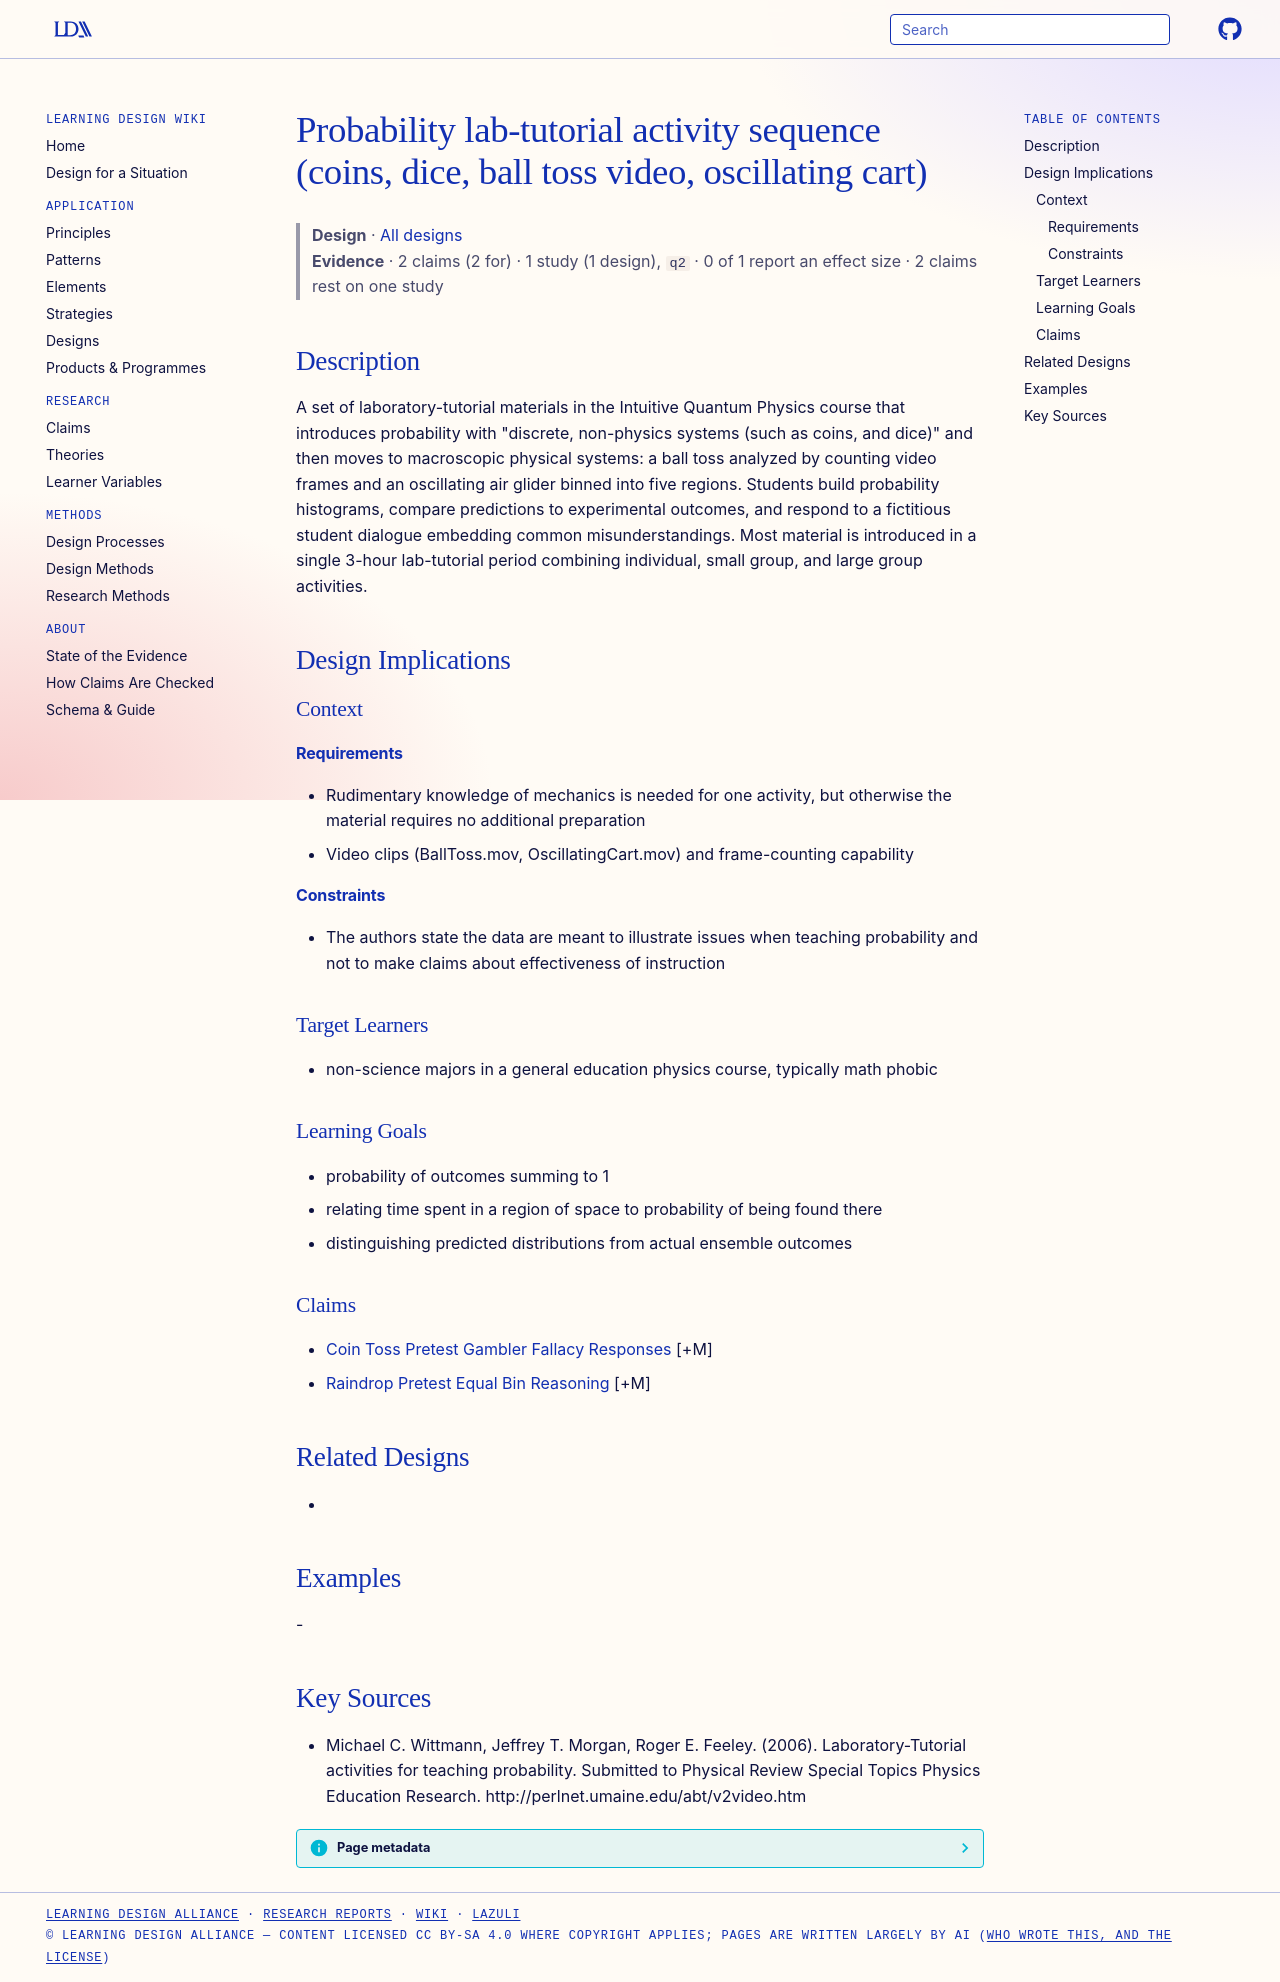

repository: Learning-Design-Alliance/learning-wiki · page: designs/probability-lab-tutorial-activity-sequence/index.html · generator: mkdocs

---
type: design
id: probability-lab-tutorial-activity-sequence
title: Probability lab-tutorial activity sequence (coins, dice, ball toss video, oscillating cart)
description: "A set of laboratory-tutorial materials in the Intuitive Quantum Physics course that introduces probability with \"discrete, non-physics systems (such as coins, and dice)\" and then moves to macroscopic physical systems:..."
status: review
generated:
  by: "process:settle-candidates"
  at: 2026-11-22
sources:
  - id: michael-c-wittmann-2006
    resource: "http://perlnet.umaine.edu/abt/v2video.htm"
    title: "Michael C. Wittmann, Jeffrey T. Morgan, Roger E. Feeley. (2006). Laboratory-Tutorial activities for teaching probability. Submitted to Physical Review Special Topics Physics Education Research. http://perlnet.umaine.edu/abt/v2video.htm"
    author: Michael C. Wittmann, Jeffrey T. Morgan, Roger E. Feeley
---

# Probability lab-tutorial activity sequence (coins, dice, ball toss video, oscillating cart)

> **Design** · [All designs](index.md)
> **Evidence** · 2 claims (2 for) · 1 study (1 design), `q2` · 0 of 1 report an effect size · 2 claims rest on one study

## Description
A set of laboratory-tutorial materials in the Intuitive Quantum Physics course that introduces probability with "discrete, non-physics systems (such as coins, and dice)" and then moves to macroscopic physical systems: a ball toss analyzed by counting video frames and an oscillating air glider binned into five regions. Students build probability histograms, compare predictions to experimental outcomes, and respond to a fictitious student dialogue embedding common misunderstandings. Most material is introduced in a single 3-hour lab-tutorial period combining individual, small group, and large group activities.

## Design Implications

### Context
#### Requirements
- Rudimentary knowledge of mechanics is needed for one activity, but otherwise the material requires no additional preparation
- Video clips (BallToss.mov, OscillatingCart.mov) and frame-counting capability
#### Constraints
- The authors state the data are meant to illustrate issues when teaching probability and not to make claims about effectiveness of instruction

### Target Learners
- non-science majors in a general education physics course, typically math phobic

### Learning Goals
- probability of outcomes summing to 1
- relating time spent in a region of space to probability of being found there
- distinguishing predicted distributions from actual ensemble outcomes

### Claims
- [Coin Toss Pretest Gambler Fallacy Responses](../claims/coin-toss-pretest-gambler-fallacy-responses.md) [+M]
- [Raindrop Pretest Equal Bin Reasoning](../claims/raindrop-pretest-equal-bin-reasoning.md) [+M]

## Related Designs
- 

## Examples
-

## Key Sources
- Michael C. Wittmann, Jeffrey T. Morgan, Roger E. Feeley. (2006). Laboratory-Tutorial activities for teaching probability. Submitted to Physical Review Special Topics Physics Education Research. http://perlnet.umaine.edu/abt/v2video.htm
